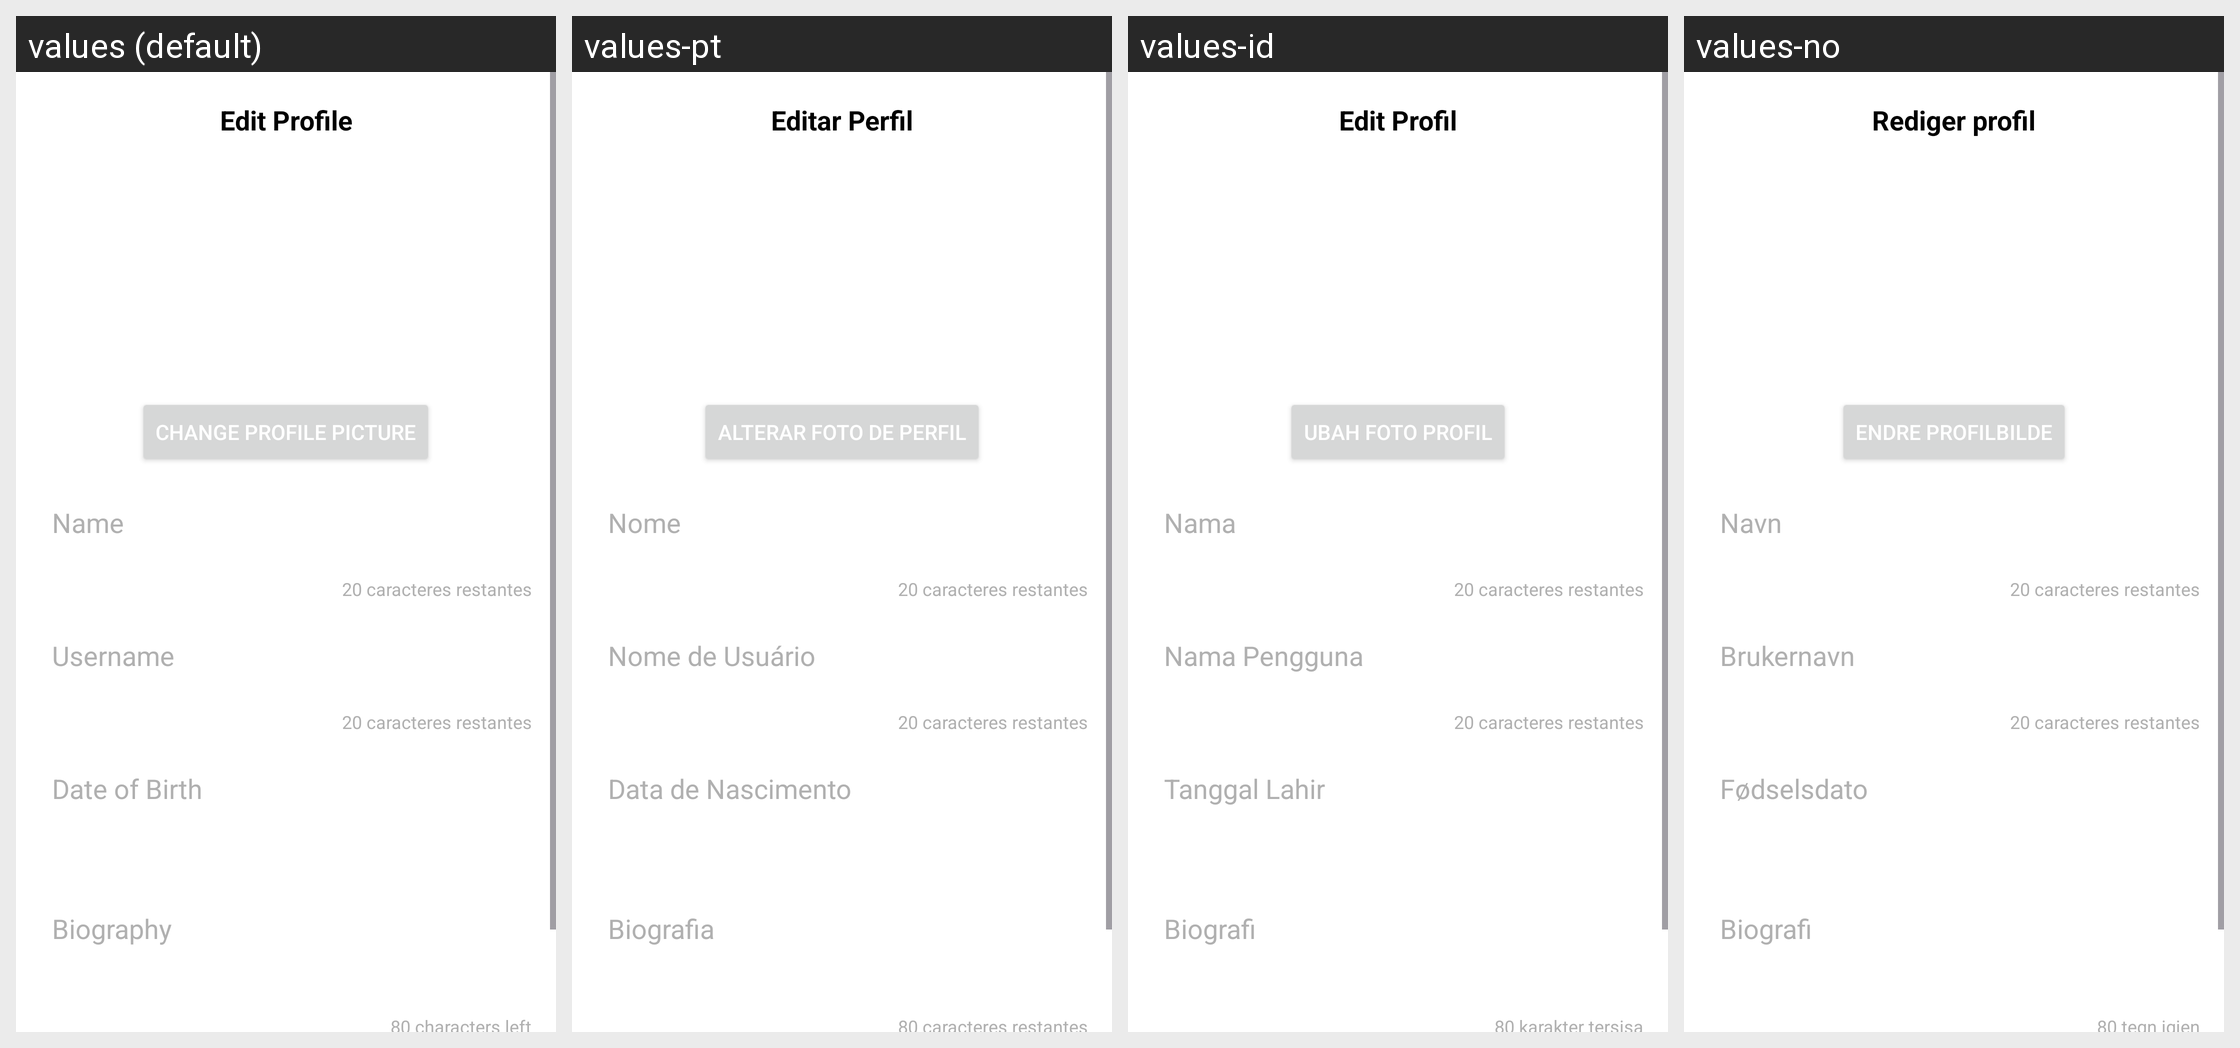

Strings drawn on this Android screen and how each of the app's shown locales translates them:
Android screen res/layout/activity_edit_profile.xml rendered under 4 locales, left to right: values (default), values-pt, values-id, values-no. Device: Nexus 5 (rendered at 1080×1920; each locale shown at half size, 540×960, under a caption strip naming it); theme Theme.VidBr.Light.
Other locales in the repository, not shown: values-ar, values-en, values-es, values-fr, values-hi, values-ko, values-ro, values-ru, values-tr, values-vi.
Strings drawn on this screen, with the default value and each locale's value (text and hints the layout hard-codes, and strings that could not be matched under every locale, appear in the picture but are not listed):

edit_profile_title
  values: Edit Profile
  values-pt: Editar Perfil
  values-id: Edit Profil
  values-no: Rediger profil

change_photo_button
  values: Change Profile Picture
  values-pt: Alterar Foto de Perfil
  values-id: Ubah Foto Profil
  values-no: Endre profilbilde

name_hint
  values: Name
  values-pt: Nome
  values-id: Nama
  values-no: Navn

username_hint
  values: Username
  values-pt: Nome de Usuário
  values-id: Nama Pengguna
  values-no: Brukernavn

birthday_hint
  values: Date of Birth
  values-pt: Data de Nascimento
  values-id: Tanggal Lahir
  values-no: Fødselsdato

bio_hint
  values: Biography
  values-pt: Biografia
  values-id: Biografi
  values-no: Biografi
